Labelled photos from "balanced_dataset", an image-classification folder in Ngangbam-Elvish/Brain-Tumor-Classification. The possible labels are: glioma, meningioma, no tumor, pituitary tumor.

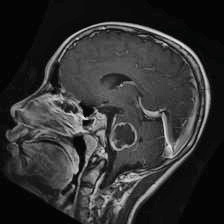
Label: glioma

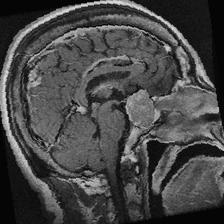
Label: pituitary tumor

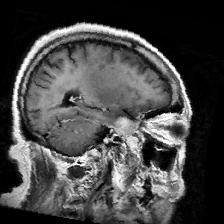
Label: meningioma

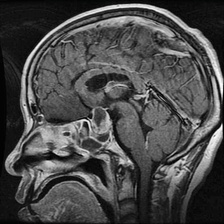
Label: pituitary tumor

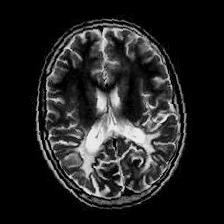
Label: no tumor

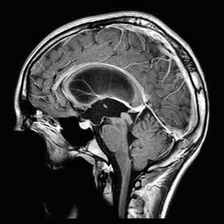
Label: glioma
